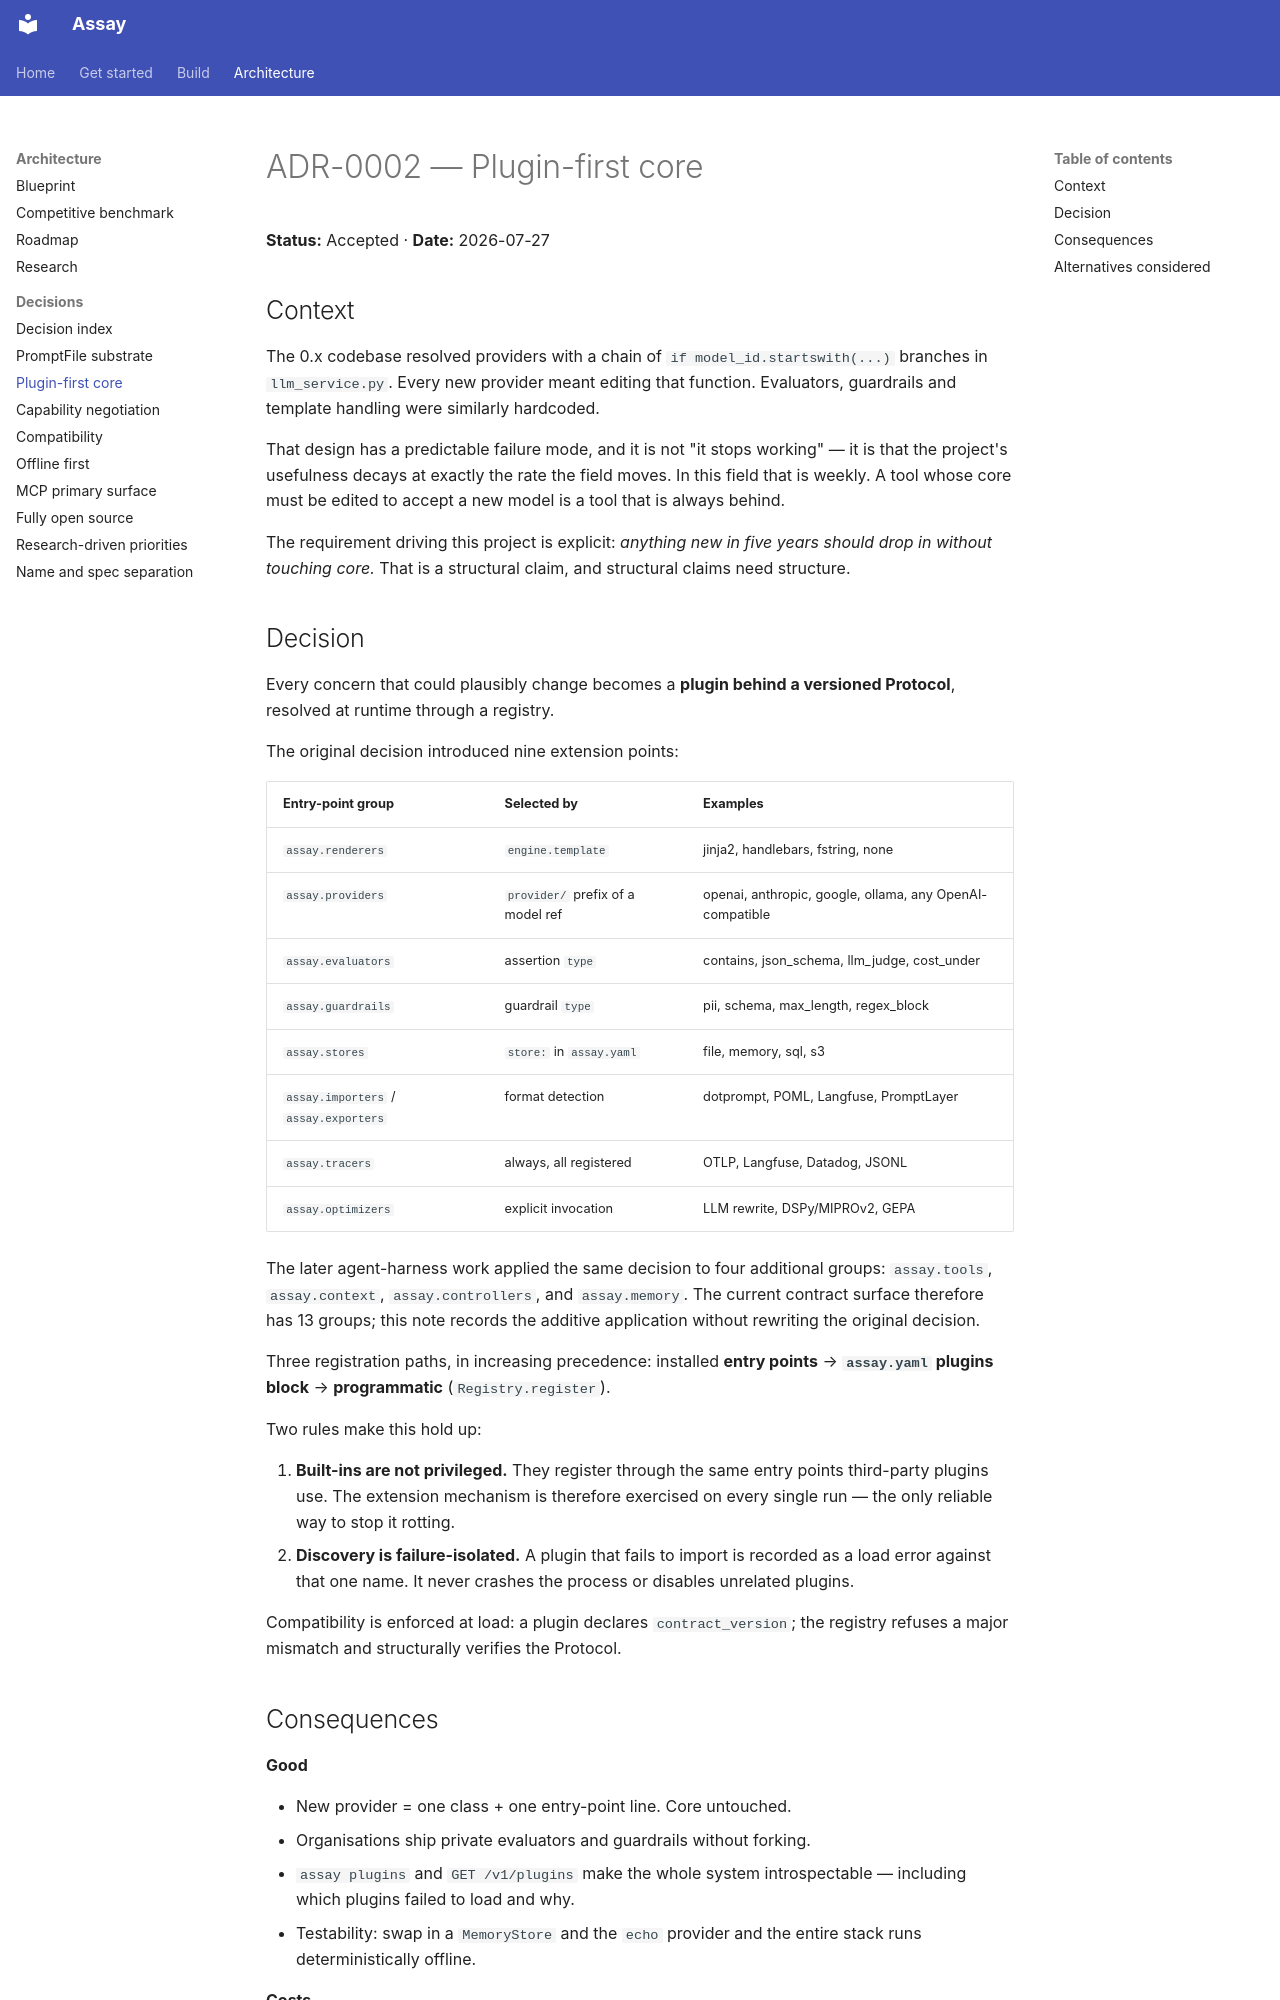

repository: BaijayantaRoy/Assay · page: architecture/adr/0002-plugin-first-core/index.html · generator: mkdocs

# ADR-0002 — Plugin-first core

**Status:** Accepted · **Date:** 2026-07-27

## Context

The 0.x codebase resolved providers with a chain of `if model_id.startswith(...)` branches in
`llm_service.py`. Every new provider meant editing that function. Evaluators, guardrails and
template handling were similarly hardcoded.

That design has a predictable failure mode, and it is not "it stops working" — it is that the
project's usefulness decays at exactly the rate the field moves. In this field that is weekly.
A tool whose core must be edited to accept a new model is a tool that is always behind.

The requirement driving this project is explicit: *anything new in five years should drop in
without touching core.* That is a structural claim, and structural claims need structure.

## Decision

Every concern that could plausibly change becomes a **plugin behind a versioned Protocol**,
resolved at runtime through a registry.

The original decision introduced nine extension points:

| Entry-point group | Selected by | Examples |
|:--|:--|:--|
| `assay.renderers` | `engine.template` | jinja2, handlebars, fstring, none |
| `assay.providers` | `provider/` prefix of a model ref | openai, anthropic, google, ollama, any OpenAI-compatible |
| `assay.evaluators` | assertion `type` | contains, json_schema, llm_judge, cost_under |
| `assay.guardrails` | guardrail `type` | pii, schema, max_length, regex_block |
| `assay.stores` | `store:` in `assay.yaml` | file, memory, sql, s3 |
| `assay.importers` / `assay.exporters` | format detection | dotprompt, POML, Langfuse, PromptLayer |
| `assay.tracers` | always, all registered | OTLP, Langfuse, Datadog, JSONL |
| `assay.optimizers` | explicit invocation | LLM rewrite, DSPy/MIPROv2, GEPA |

The later agent-harness work applied the same decision to four additional groups:
`assay.tools`, `assay.context`, `assay.controllers`, and `assay.memory`. The current contract
surface therefore has 13 groups; this note records the additive application without rewriting
the original decision.

Three registration paths, in increasing precedence: installed **entry points** → **`assay.yaml`
plugins block** → **programmatic** (`Registry.register`).

Two rules make this hold up:

1. **Built-ins are not privileged.** They register through the same entry points third-party
   plugins use. The extension mechanism is therefore exercised on every single run — the only
   reliable way to stop it rotting.
2. **Discovery is failure-isolated.** A plugin that fails to import is recorded as a load
   error against that one name. It never crashes the process or disables unrelated plugins.

Compatibility is enforced at load: a plugin declares `contract_version`; the registry refuses
a major mismatch and structurally verifies the Protocol.
